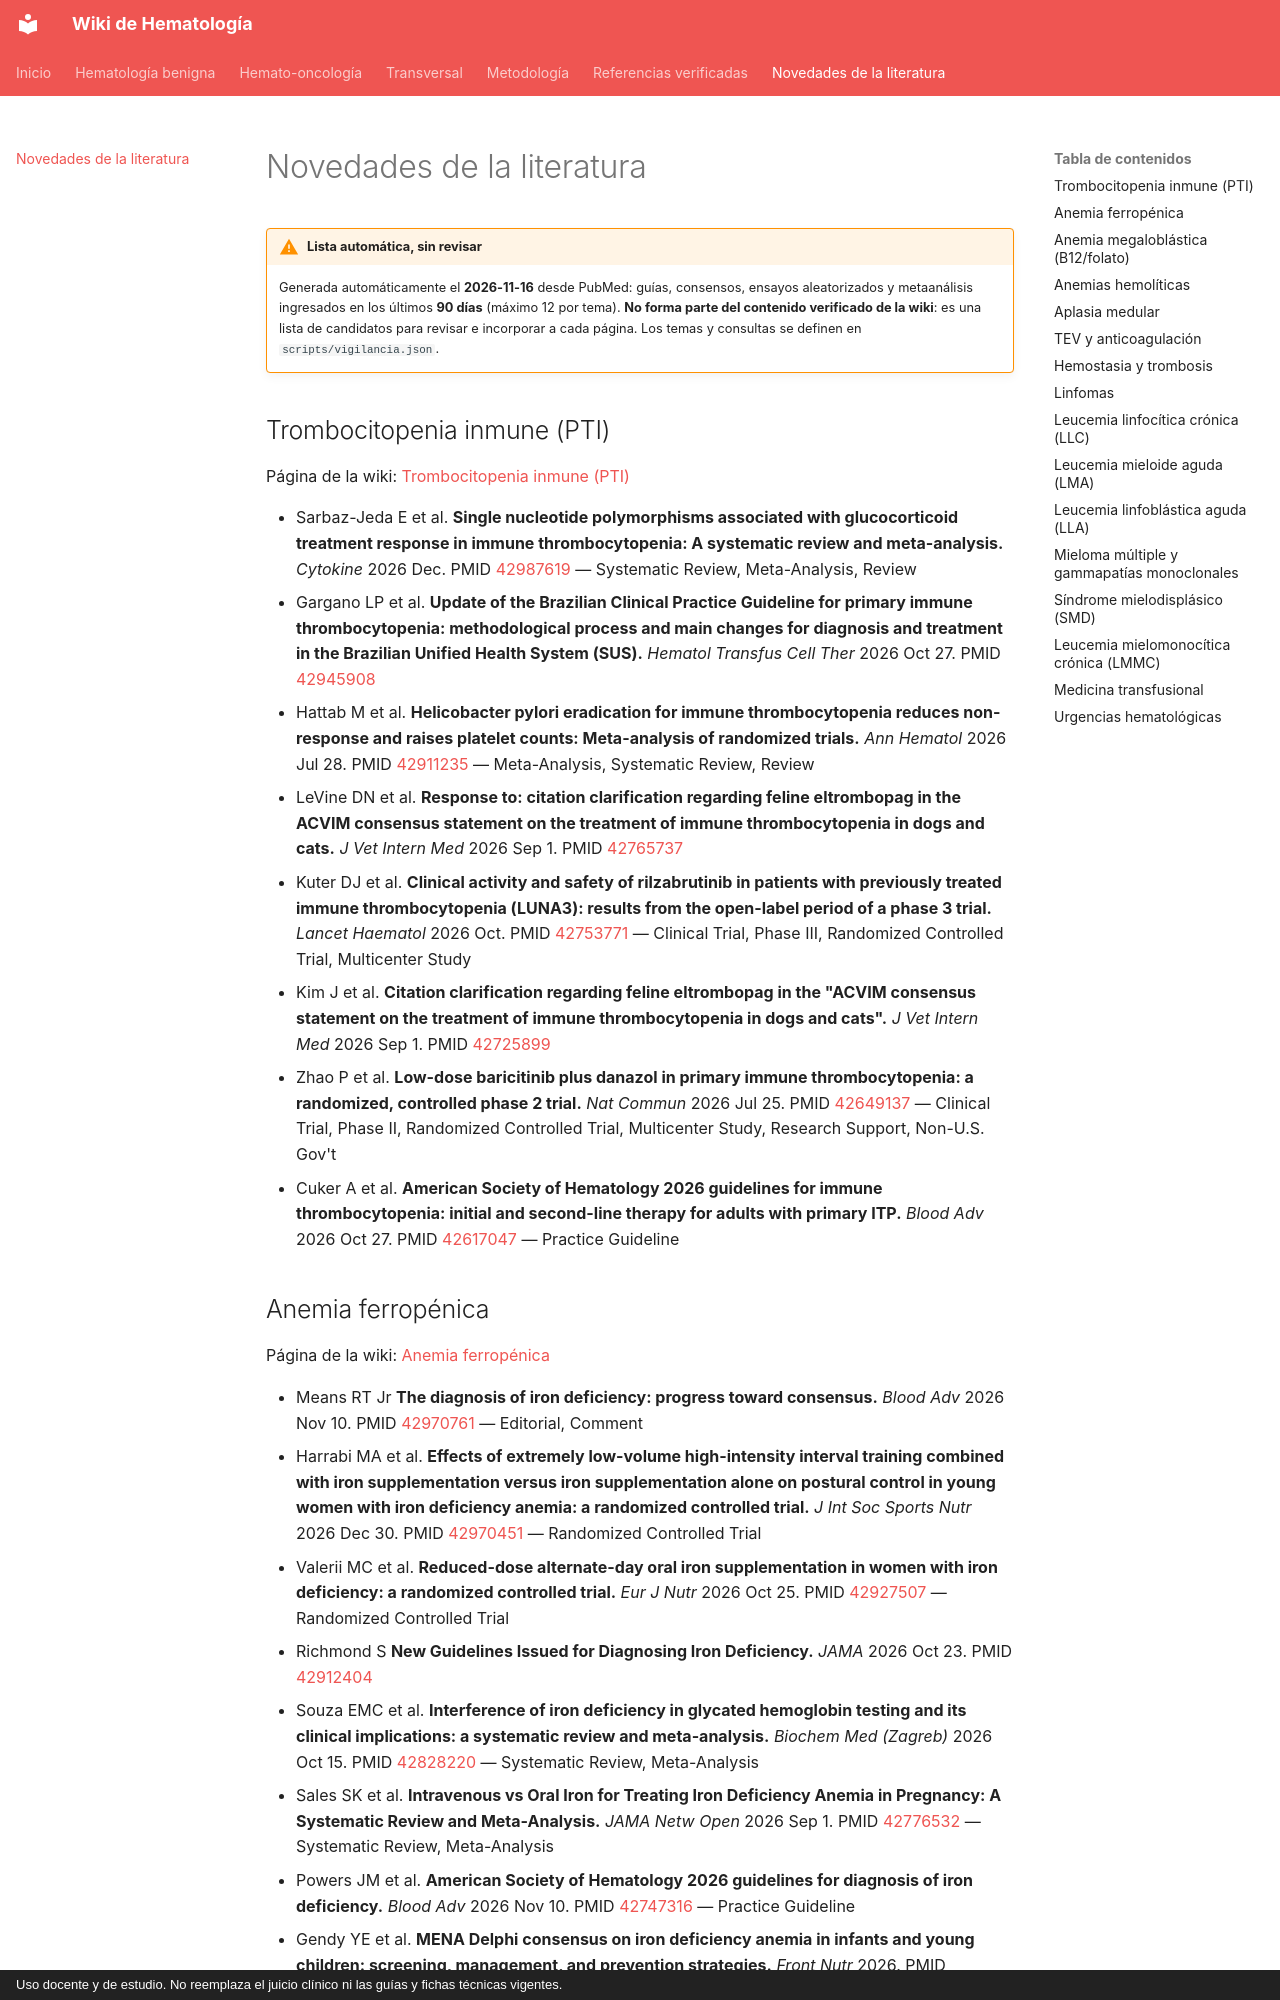

repository: WikiHematoHPM/wiki-hematologia · page: novedades/index.html · generator: mkdocs · copyright: Uso docente y de estudio. No reemplaza el juicio clínico ni las guías y fichas técnicas vigentes.

# Novedades de la literatura

!!! warning "Lista automática, sin revisar"
    Generada automáticamente el **2026-11-16** desde PubMed: guías, consensos, ensayos aleatorizados y metaanálisis ingresados en los últimos **90 días** (máximo 12 por tema). **No forma parte del contenido verificado de la wiki**: es una lista de candidatos para revisar e incorporar a cada página. Los temas y consultas se definen en `scripts/vigilancia.json`.

## Trombocitopenia inmune (PTI)

Página de la wiki: [Trombocitopenia inmune (PTI)](benigna/pti-adulto.md)

- Sarbaz-Jeda E et al. **Single nucleotide polymorphisms associated with glucocorticoid treatment response in immune thrombocytopenia: A systematic review and meta-analysis.** *Cytokine* 2026 Dec. PMID [42987619](https://pubmed.ncbi.nlm.nih.gov/42987619/) — Systematic Review, Meta-Analysis, Review
- Gargano LP et al. **Update of the Brazilian Clinical Practice Guideline for primary immune thrombocytopenia: methodological process and main changes for diagnosis and treatment in the Brazilian Unified Health System (SUS).** *Hematol Transfus Cell Ther* 2026 Oct 27. PMID [42945908](https://pubmed.ncbi.nlm.nih.gov/42945908/)
- Hattab M et al. **Helicobacter pylori eradication for immune thrombocytopenia reduces non-response and raises platelet counts: Meta-analysis of randomized trials.** *Ann Hematol* 2026 Jul 28. PMID [42911235](https://pubmed.ncbi.nlm.nih.gov/42911235/) — Meta-Analysis, Systematic Review, Review
- LeVine DN et al. **Response to: citation clarification regarding feline eltrombopag in the ACVIM consensus statement on the treatment of immune thrombocytopenia in dogs and cats.** *J Vet Intern Med* 2026 Sep 1. PMID [42765737](https://pubmed.ncbi.nlm.nih.gov/42765737/)
- Kuter DJ et al. **Clinical activity and safety of rilzabrutinib in patients with previously treated immune thrombocytopenia (LUNA3): results from the open-label period of a phase 3 trial.** *Lancet Haematol* 2026 Oct. PMID [42753771](https://pubmed.ncbi.nlm.nih.gov/42753771/) — Clinical Trial, Phase III, Randomized Controlled Trial, Multicenter Study
- Kim J et al. **Citation clarification regarding feline eltrombopag in the "ACVIM consensus statement on the treatment of immune thrombocytopenia in dogs and cats".** *J Vet Intern Med* 2026 Sep 1. PMID [42725899](https://pubmed.ncbi.nlm.nih.gov/42725899/)
- Zhao P et al. **Low-dose baricitinib plus danazol in primary immune thrombocytopenia: a randomized, controlled phase 2 trial.** *Nat Commun* 2026 Jul 25. PMID [42649137](https://pubmed.ncbi.nlm.nih.gov/42649137/) — Clinical Trial, Phase II, Randomized Controlled Trial, Multicenter Study, Research Support, Non-U.S. Gov't
- Cuker A et al. **American Society of Hematology 2026 guidelines for immune thrombocytopenia: initial and second-line therapy for adults with primary ITP.** *Blood Adv* 2026 Oct 27. PMID [42617047](https://pubmed.ncbi.nlm.nih.gov/42617047/) — Practice Guideline

## Anemia ferropénica

Página de la wiki: [Anemia ferropénica](benigna/anemia-ferropenica.md)

- Means RT Jr **The diagnosis of iron deficiency: progress toward consensus.** *Blood Adv* 2026 Nov 10. PMID [42970761](https://pubmed.ncbi.nlm.nih.gov/42970761/) — Editorial, Comment
- Harrabi MA et al. **Effects of extremely low-volume high-intensity interval training combined with iron supplementation versus iron supplementation alone on postural control in young women with iron deficiency anemia: a randomized controlled trial.** *J Int Soc Sports Nutr* 2026 Dec 30. PMID [42970451](https://pubmed.ncbi.nlm.nih.gov/42970451/) — Randomized Controlled Trial
- Valerii MC et al. **Reduced-dose alternate-day oral iron supplementation in women with iron deficiency: a randomized controlled trial.** *Eur J Nutr* 2026 Oct 25. PMID [42927507](https://pubmed.ncbi.nlm.nih.gov/42927507/) — Randomized Controlled Trial
- Richmond S **New Guidelines Issued for Diagnosing Iron Deficiency.** *JAMA* 2026 Oct 23. PMID [42912404](https://pubmed.ncbi.nlm.nih.gov/42912404/)
- Souza EMC et al. **Interference of iron deficiency in glycated hemoglobin testing and its clinical implications: a systematic review and meta-analysis.** *Biochem Med (Zagreb)* 2026 Oct 15. PMID [42828220](https://pubmed.ncbi.nlm.nih.gov/42828220/) — Systematic Review, Meta-Analysis
- Sales SK et al. **Intravenous vs Oral Iron for Treating Iron Deficiency Anemia in Pregnancy: A Systematic Review and Meta-Analysis.** *JAMA Netw Open* 2026 Sep 1. PMID [42776532](https://pubmed.ncbi.nlm.nih.gov/42776532/) — Systematic Review, Meta-Analysis
- Powers JM et al. **American Society of Hematology 2026 guidelines for diagnosis of iron deficiency.** *Blood Adv* 2026 Nov 10. PMID [42747316](https://pubmed.ncbi.nlm.nih.gov/42747316/) — Practice Guideline
- Gendy YE et al. **MENA Delphi consensus on iron deficiency anemia in infants and young children: screening, management, and prevention strategies.** *Front Nutr* 2026. PMID [42630851](https://pubmed.ncbi.nlm.nih.gov/42630851/)

## Anemia megaloblástica (B12/folato)

Página de la wiki: [Anemia megaloblástica (B12/folato)](benigna/anemia-megaloblastica.md)

*Sin artículos nuevos en este período.*
